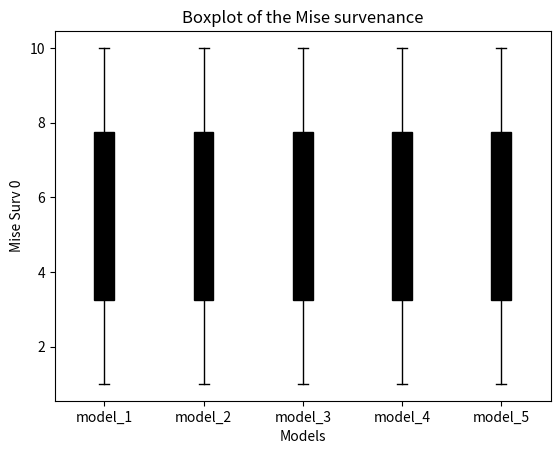
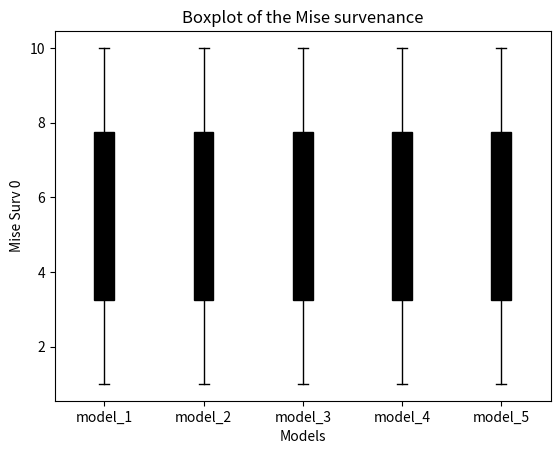
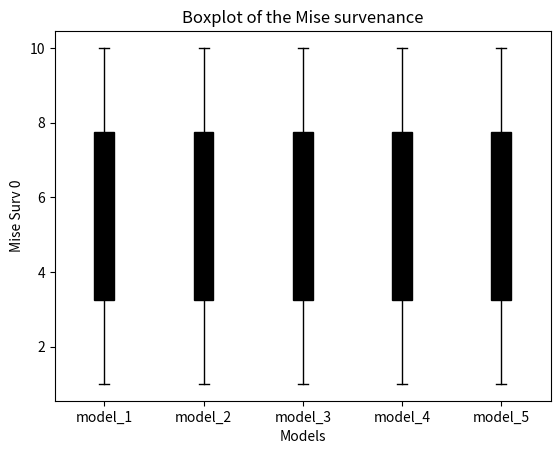

These charts were generated, in order, by the following Python code:
import numpy as np
import matplotlib.pyplot as plt

# boxplot function

def boxplot(models_list,
            d_exp,
            xlabel='Models',
            ylabel='Mise Surv 0',
            option=0):
    n = len(models_list)
    if option == 0:
        input = [d_exp[f'mise_0_{model_name}'] for model_name in models_list]
    if option == 1:
        input = [d_exp[f'mise_1_{model_name}'] for model_name in models_list]
    if option == 2:
        input = [d_exp[f'CATE_{model_name}'] for model_name in models_list]

    fig, ax = plt.subplots()
    bp = ax.boxplot(input, widths=0.2, sym='', patch_artist=True)
    # for each boxplot different color
    plt.setp(bp['boxes'], color='black')
    plt.setp(bp['whiskers'], color='black')
    plt.setp(bp['medians'], color='black')
    plt.setp(bp['fliers'], color='black')
    plt.setp(bp['caps'], color='black')

    ax.set_xticklabels(models_list)
    ax.set_xticks(np.arange(1, n + 1))
    ax.set_ylabel(ylabel)
    ax.set_xlabel(xlabel)
    ax.set_title('Boxplot of the Mise survenance')
    plt.show()

# test
if __name__ == '__main__':
    models_list = ['model_1', 'model_2', 'model_3', 'model_4', 'model_5']
    d_exp = {'mise_0_model_1': [1, 2, 3, 4, 5, 6, 7, 8, 9, 10],
             'mise_0_model_2': [1, 2, 3, 4, 5, 6, 7, 8, 9, 10],
             'mise_0_model_3': [1, 2, 3, 4, 5, 6, 7, 8, 9, 10],
             'mise_0_model_4': [1, 2, 3, 4, 5, 6, 7, 8, 9, 10],
             'mise_0_model_5': [1, 2, 3, 4, 5, 6, 7, 8, 9, 10],
             'mise_1_model_1': [1, 2, 3, 4, 5, 6, 7, 8, 9, 10],
             'mise_1_model_2': [1, 2, 3, 4, 5, 6, 7, 8, 9, 10],
             'mise_1_model_3': [1, 2, 3, 4, 5, 6, 7, 8, 9, 10],
             'mise_1_model_4': [1, 2, 3, 4, 5, 6, 7, 8, 9, 10],
             'mise_1_model_5': [1, 2, 3, 4, 5, 6, 7, 8, 9, 10],
             'CATE_model_1': [1, 2, 3, 4, 5, 6, 7, 8, 9, 10],
             'CATE_model_2': [1, 2, 3, 4, 5, 6, 7, 8, 9, 10],
             'CATE_model_3': [1, 2, 3, 4, 5, 6, 7, 8, 9, 10],
             'CATE_model_4': [1, 2, 3, 4, 5, 6, 7, 8, 9, 10],
             'CATE_model_5':    [1, 2, 3, 4, 5, 6, 7, 8, 9, 10]}
    boxplot(models_list, d_exp, option=0)
    boxplot(models_list, d_exp, option=1)
    boxplot(models_list, d_exp, option=2)